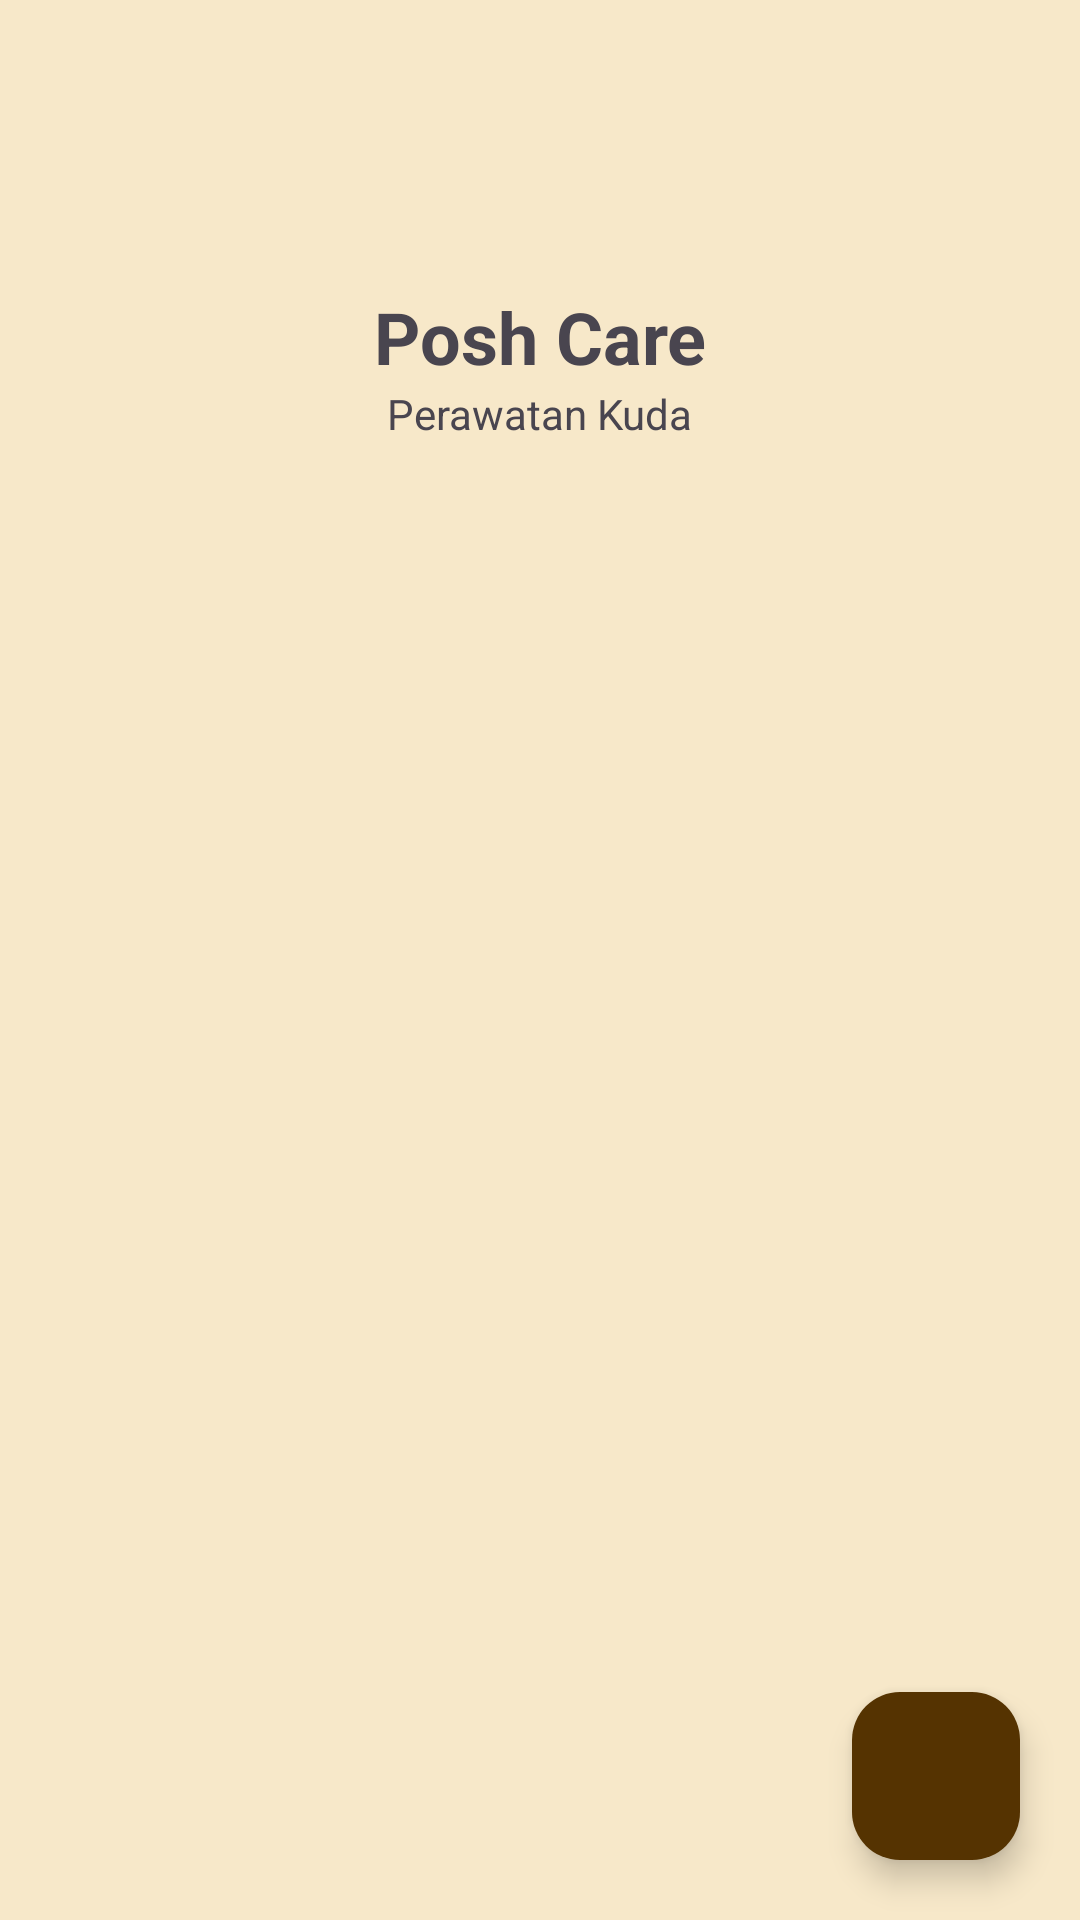

Reconstruct the res/layout file that produces this screen, plus the resources it refers to.
<!-- AndroidManifest.xml: application theme Theme.PPPBT12 -->
<!-- res/layout/activity_main.xml -->
<?xml version="1.0" encoding="utf-8"?>
<RelativeLayout xmlns:android="http://schemas.android.com/apk/res/android"
    xmlns:app="http://schemas.android.com/apk/res-auto"
    xmlns:tools="http://schemas.android.com/tools"
    android:layout_width="match_parent"
    android:layout_height="match_parent"
    tools:context=".MainActivity"
    android:background="@color/yellow_secondary">

    <LinearLayout
        android:id="@+id/header"
        android:layout_width="match_parent"
        android:layout_height="wrap_content"
        android:orientation="vertical"
        android:gravity="center"
        android:paddingVertical="32dp">

        <ImageView
            android:layout_width="60dp"
            android:layout_height="60dp"
            android:layout_marginBottom="4dp"
            android:src="@drawable/horse"/>

        <TextView
            android:layout_width="wrap_content"
            android:layout_height="wrap_content"
            android:textStyle="bold"
            android:textSize="24sp"
            android:text="Posh Care" />

        <TextView
            android:id="@+id/txt_task_count"
            android:layout_width="wrap_content"
            android:layout_height="wrap_content"
            android:text="Perawatan Kuda"/>

        <TextView
            android:id="@+id/txt_date"
            android:layout_width="wrap_content"
            android:layout_height="wrap_content"
            />

    </LinearLayout>

    <RelativeLayout
        android:id="@+id/line"
        android:layout_width="match_parent"
        android:layout_height="wrap_content"
        android:layout_below="@id/header"
        android:layout_marginBottom="12dp">

    </RelativeLayout>

    <androidx.recyclerview.widget.RecyclerView
        android:id="@+id/rv_todo"
        android:layout_width="match_parent"
        android:layout_height="wrap_content"
        android:layout_below="@id/line"
        tools:listitem="@layout/item_todo"/>

    <com.google.android.material.floatingactionbutton.FloatingActionButton
        android:id="@+id/btn_add"
        android:layout_width="60dp"
        android:layout_height="60dp"
        android:layout_alignParentEnd="true"
        android:layout_alignParentBottom="true"
        android:layout_margin="20dp"
        android:background="@drawable/bg_rounded"
        android:backgroundTint="@color/coklat"
        android:clickable="true"
        android:focusable="true"
        app:tint="@color/white"
        android:src="@drawable/ic_add"/>

</RelativeLayout>
<!-- res/layout/item_todo.xml (included above) -->
<?xml version="1.0" encoding="utf-8"?>
<RelativeLayout xmlns:android="http://schemas.android.com/apk/res/android"
    android:layout_width="match_parent"
    android:layout_height="wrap_content"
    android:paddingHorizontal="12dp"
    android:paddingTop="4dp"
    android:focusable="true"
    android:clickable="true">

    <ImageView
        android:id="@+id/ic_todo"
        android:layout_width="52dp"
        android:layout_height="52dp"
        android:layout_marginTop="8dp"
        android:layout_marginBottom="12dp"
        android:layout_marginStart="6dp"
        android:layout_marginEnd="16dp"
        android:background="@drawable/bg_circle" />

    <TextView
        android:id="@+id/txt_title"
        android:layout_width="wrap_content"
        android:layout_height="wrap_content"
        android:layout_alignTop="@id/ic_todo"
        android:layout_toEndOf="@id/ic_todo"
        android:layout_marginTop="4dp"
        android:textColor="@color/black"
        android:textSize="18sp"
        android:maxLines="1"
        android:text="Task to do" />

    <TextView
        android:id="@+id/txt_tag"
        android:layout_width="wrap_content"
        android:layout_height="wrap_content"
        android:layout_below="@id/txt_title"
        android:layout_toEndOf="@id/ic_todo"
        android:layout_marginTop="4dp"
        android:textSize="14sp"
        android:maxLines="1"
        android:text="Tag" />

    <TextView
        android:id="@+id/txt_status"
        android:layout_width="wrap_content"
        android:layout_height="wrap_content"
        android:layout_alignParentEnd="true"
        android:layout_centerVertical="true"
        android:layout_marginEnd="8dp"
        android:background="@drawable/bg_rounded"
        android:textColor="@color/white"
        android:textSize="14sp"
        android:text="Status" />

</RelativeLayout>
<!-- resources referenced by this layout -->
<resources>
  <color name="black">#FF000000</color>
  <color name="coklat">#553301</color>
  <color name="white">#FFFFFFFF</color>
  <color name="yellow_secondary">#FFF7E8C9</color>
  <!-- drawable bg_rounded (drawable) -->
  <?xml version="1.0" encoding="utf-8"?>
  <shape xmlns:android="http://schemas.android.com/apk/res/android" android:shape="rectangle">
      <solid android:color="@color/yellow_secondary"/>
      <corners android:radius="8dp"/>
      <padding
          android:top="1dp"
          android:bottom="1dp"
          android:left="6dp"
          android:right="6dp"/>
  </shape>
  <style name="Theme.PPPBT12" parent="Base.Theme.PPPBT12" />
  <style name="Base.Theme.PPPBT12" parent="Theme.Material3.DayNight.NoActionBar">
          
  
      </style>
</resources>
